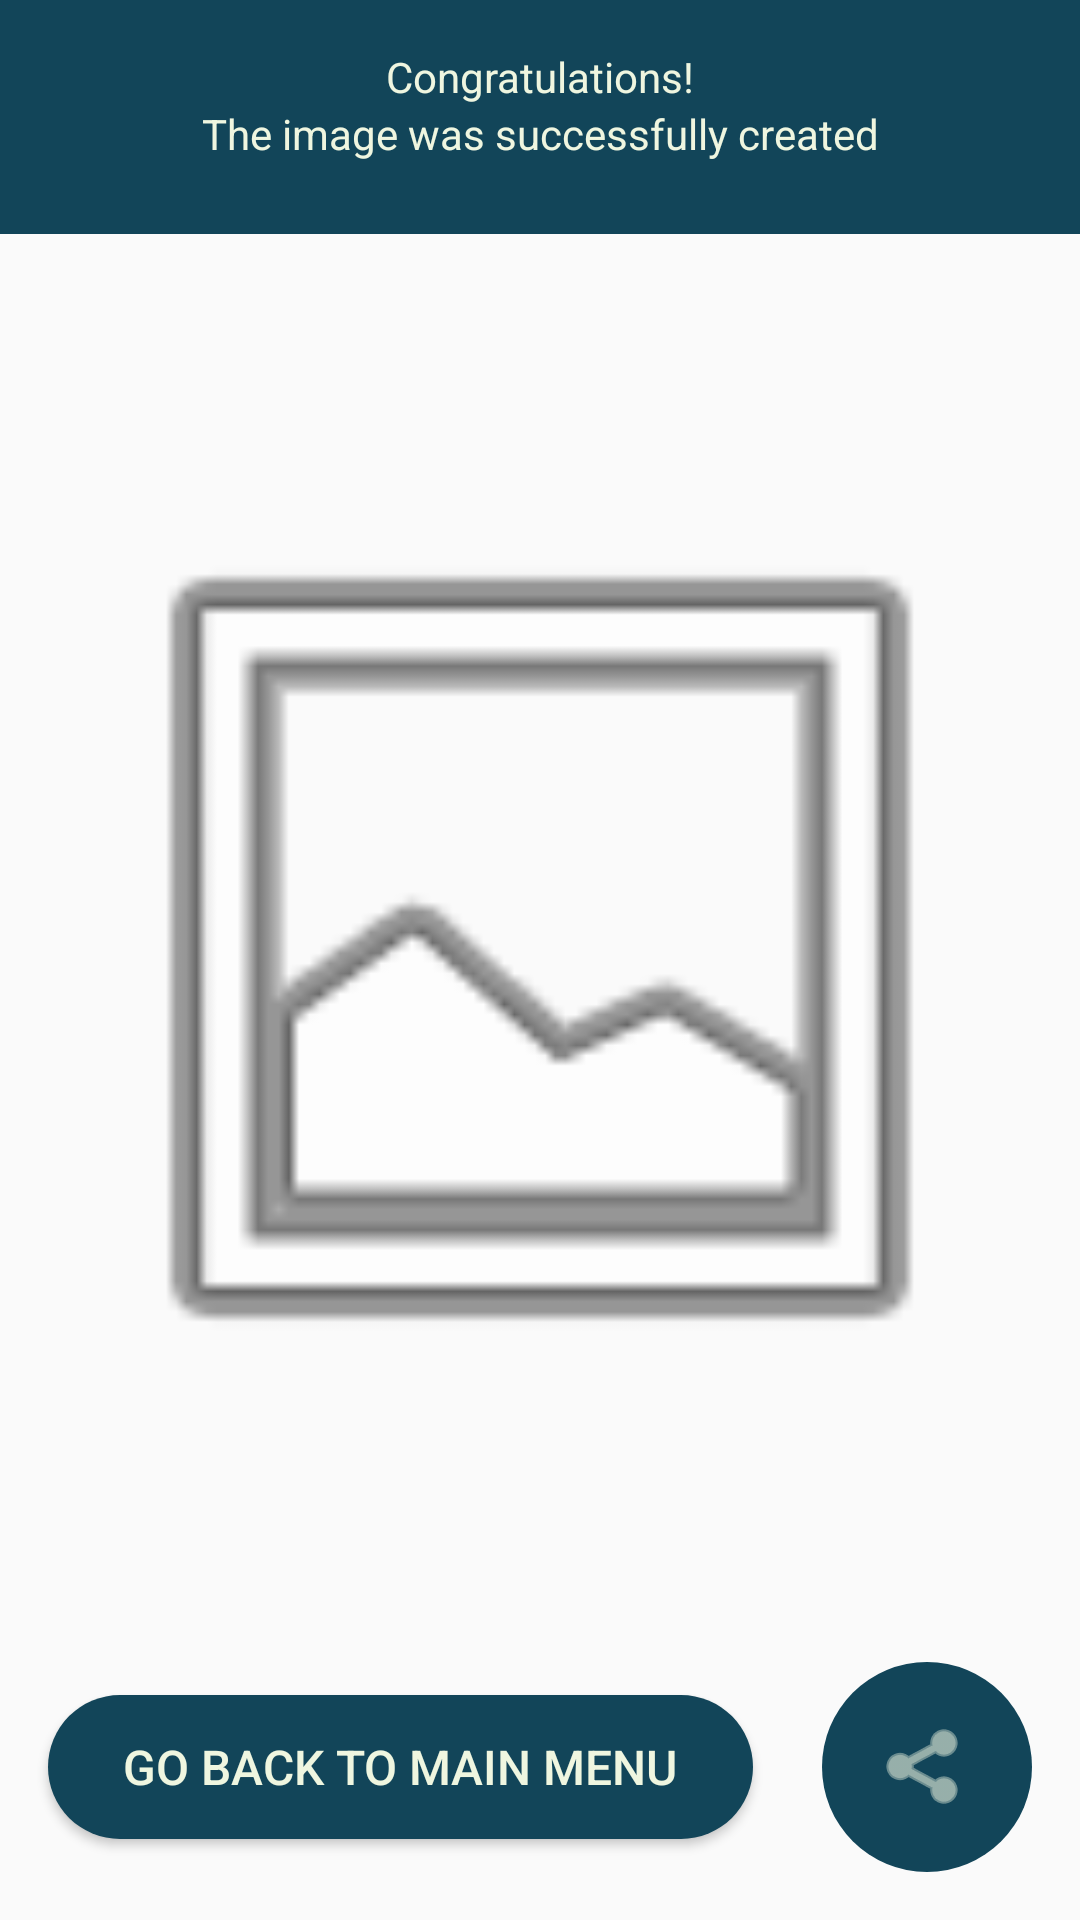

Write the Android layout XML for this screen, with the resource values it uses.
<!-- AndroidManifest.xml: application theme MainAppTheme -->
<!-- res/layout/fragment_successfully_created_image.xml -->
<?xml version="1.0" encoding="utf-8"?>
<layout xmlns:android="http://schemas.android.com/apk/res/android"
    xmlns:app="http://schemas.android.com/apk/res-auto"
    xmlns:tools="http://schemas.android.com/tools"
    android:background="@color/primaryColor"
    android:foregroundTint="@color/primaryColor"
    tools:context=".succesfullycreatedimage.SuccessfullyCreatedImageFragment">

    <FrameLayout
        android:layout_width="match_parent"
        android:layout_height="match_parent">

        <androidx.constraintlayout.widget.ConstraintLayout
            android:layout_width="match_parent"
            android:layout_height="match_parent">

            <View
                android:id="@+id/view"
                android:layout_width="0dp"
                android:layout_height="0dp"
                android:layout_marginBottom="@dimen/spacing_normal"
                android:background="@color/secondaryColor"
                app:layout_constraintBottom_toTopOf="@+id/display_image"
                app:layout_constraintEnd_toEndOf="parent"
                app:layout_constraintStart_toStartOf="parent"
                app:layout_constraintTop_toTopOf="parent" />

            <ImageView
                android:id="@+id/display_image"
                android:layout_width="0dp"
                android:layout_height="0dp"
                android:layout_marginStart="@dimen/spacing_normal"
                android:layout_marginTop="@dimen/spacing_huge"
                android:layout_marginEnd="@dimen/spacing_normal"
                android:layout_marginBottom="@dimen/spacing_normal"
                android:src="@android:drawable/ic_menu_gallery"
                app:layout_constraintBottom_toTopOf="@+id/share_image_button"
                app:layout_constraintEnd_toEndOf="parent"
                app:layout_constraintStart_toStartOf="parent"
                app:layout_constraintTop_toBottomOf="@+id/textView2" />

            <TextView
                android:id="@+id/textView"
                android:layout_width="wrap_content"
                android:layout_height="wrap_content"
                android:layout_marginTop="@dimen/spacing_normal"
                android:text="Congratulations!"
                android:textColor="@color/secondaryTextColor"
                app:layout_constraintEnd_toEndOf="parent"
                app:layout_constraintStart_toStartOf="parent"
                app:layout_constraintTop_toTopOf="parent" />

            <TextView
                android:id="@+id/textView2"
                android:layout_width="wrap_content"
                android:layout_height="wrap_content"
                android:text="The image was successfully created"
                android:textColor="@color/secondaryTextColor"
                app:layout_constraintEnd_toEndOf="parent"
                app:layout_constraintStart_toStartOf="parent"
                app:layout_constraintTop_toBottomOf="@+id/textView" />

            <ImageButton
                android:id="@+id/share_image_button"
                android:layout_width="70dp"
                android:layout_height="70dp"
                android:layout_marginEnd="@dimen/spacing_normal"
                android:layout_marginBottom="@dimen/spacing_normal"
                android:background="@drawable/button_normal"
                android:backgroundTint="@color/secondaryColor"
                android:foregroundTint="@color/primaryColor"
                android:src="@android:drawable/ic_menu_share"
                android:tintMode="src_atop"
                app:layout_constraintBottom_toBottomOf="parent"
                app:layout_constraintEnd_toEndOf="parent"
                app:tint="@color/primaryColor" />

            <Button
                android:id="@+id/go_back_to_main_menu_button"
                style="@style/PrimaryButtonStyle"
                android:layout_width="wrap_content"
                android:layout_height="wrap_content"
                android:layout_marginStart="@dimen/spacing_normal"
                android:text="Go Back to Main Menu"
                app:layout_constraintBottom_toBottomOf="@+id/share_image_button"
                app:layout_constraintStart_toStartOf="parent"
                app:layout_constraintTop_toTopOf="@+id/share_image_button" />

        </androidx.constraintlayout.widget.ConstraintLayout>

        <FrameLayout
            android:layout_width="match_parent"
            android:layout_height="match_parent"
            android:id="@+id/tutorial"
            android:visibility="visible"
            >
        </FrameLayout>
    </FrameLayout>
</layout>
<!-- resources referenced by this layout -->
<resources>
  <color name="primaryColor">#eff6e0</color>
  <color name="secondaryColor">#124559</color>
  <color name="secondaryTextColor">#eff6e0</color>
  <dimen name="spacing_huge">40dp</dimen>
  <dimen name="spacing_normal">16dp</dimen>
  <!-- drawable button_normal (drawable) -->
  <shape xmlns:android="http://schemas.android.com/apk/res/android">
      <corners android:radius="50dp"/>
      <solid android:color="@color/secondaryColor"/>
  </shape>
  <style name="PrimaryButtonStyle" parent="Base.Widget.AppCompat.Button.Colored">
          <item name="android:colorButtonNormal">@color/secondaryColor</item>
          <item name="android:textColor">@color/primaryColor</item>
          <item name="android:textSize">16dp</item>
          <item name="android:background">@drawable/rounded_corner</item>
          <item name="android:paddingLeft">25dp</item>
          <item name="android:paddingRight">25dp</item>
      </style>
  <style name="MainAppTheme" parent="Theme.AppCompat.Light.NoActionBar">
          <item name="colorPrimary">@color/primaryColor</item>
          <item name="colorPrimaryDark">@color/primaryDarkColor</item>
          <item name="colorAccent">@color/secondaryColor</item>
          <item name="android:textSize">@dimen/text_size_normal</item>
          <item name="android:textColor">@color/secondaryColor</item>
  
      </style>
  <!-- drawable rounded_corner (drawable) -->
  <?xml version="1.0" encoding="utf-8"?>
  <selector xmlns:android="http://schemas.android.com/apk/res/android">
      <item android:state_pressed="false" android:state_enabled="true" android:drawable="@drawable/button_normal" />
      <item android:state_pressed="true" android:state_enabled="true" android:drawable="@drawable/button_press" />
      <item android:state_enabled="false" android:drawable="@drawable/button_disabled"/>
  </selector>
  <color name="primaryDarkColor">#bcc3ae</color>
  <!-- drawable button_press (drawable) -->
  <shape xmlns:android="http://schemas.android.com/apk/res/android">
      <corners android:radius="50dp"/>
      <solid android:color="@color/secondaryDarkColor"/>
  </shape>
  <!-- drawable button_disabled (drawable) -->
  <shape xmlns:android="http://schemas.android.com/apk/res/android">
      <corners android:radius="50dp"/>
      <solid android:color="@color/secondaryLightColor"/>
  </shape>
  <color name="secondaryDarkColor">#001e30</color>
  <color name="secondaryLightColor">#447086</color>
</resources>
